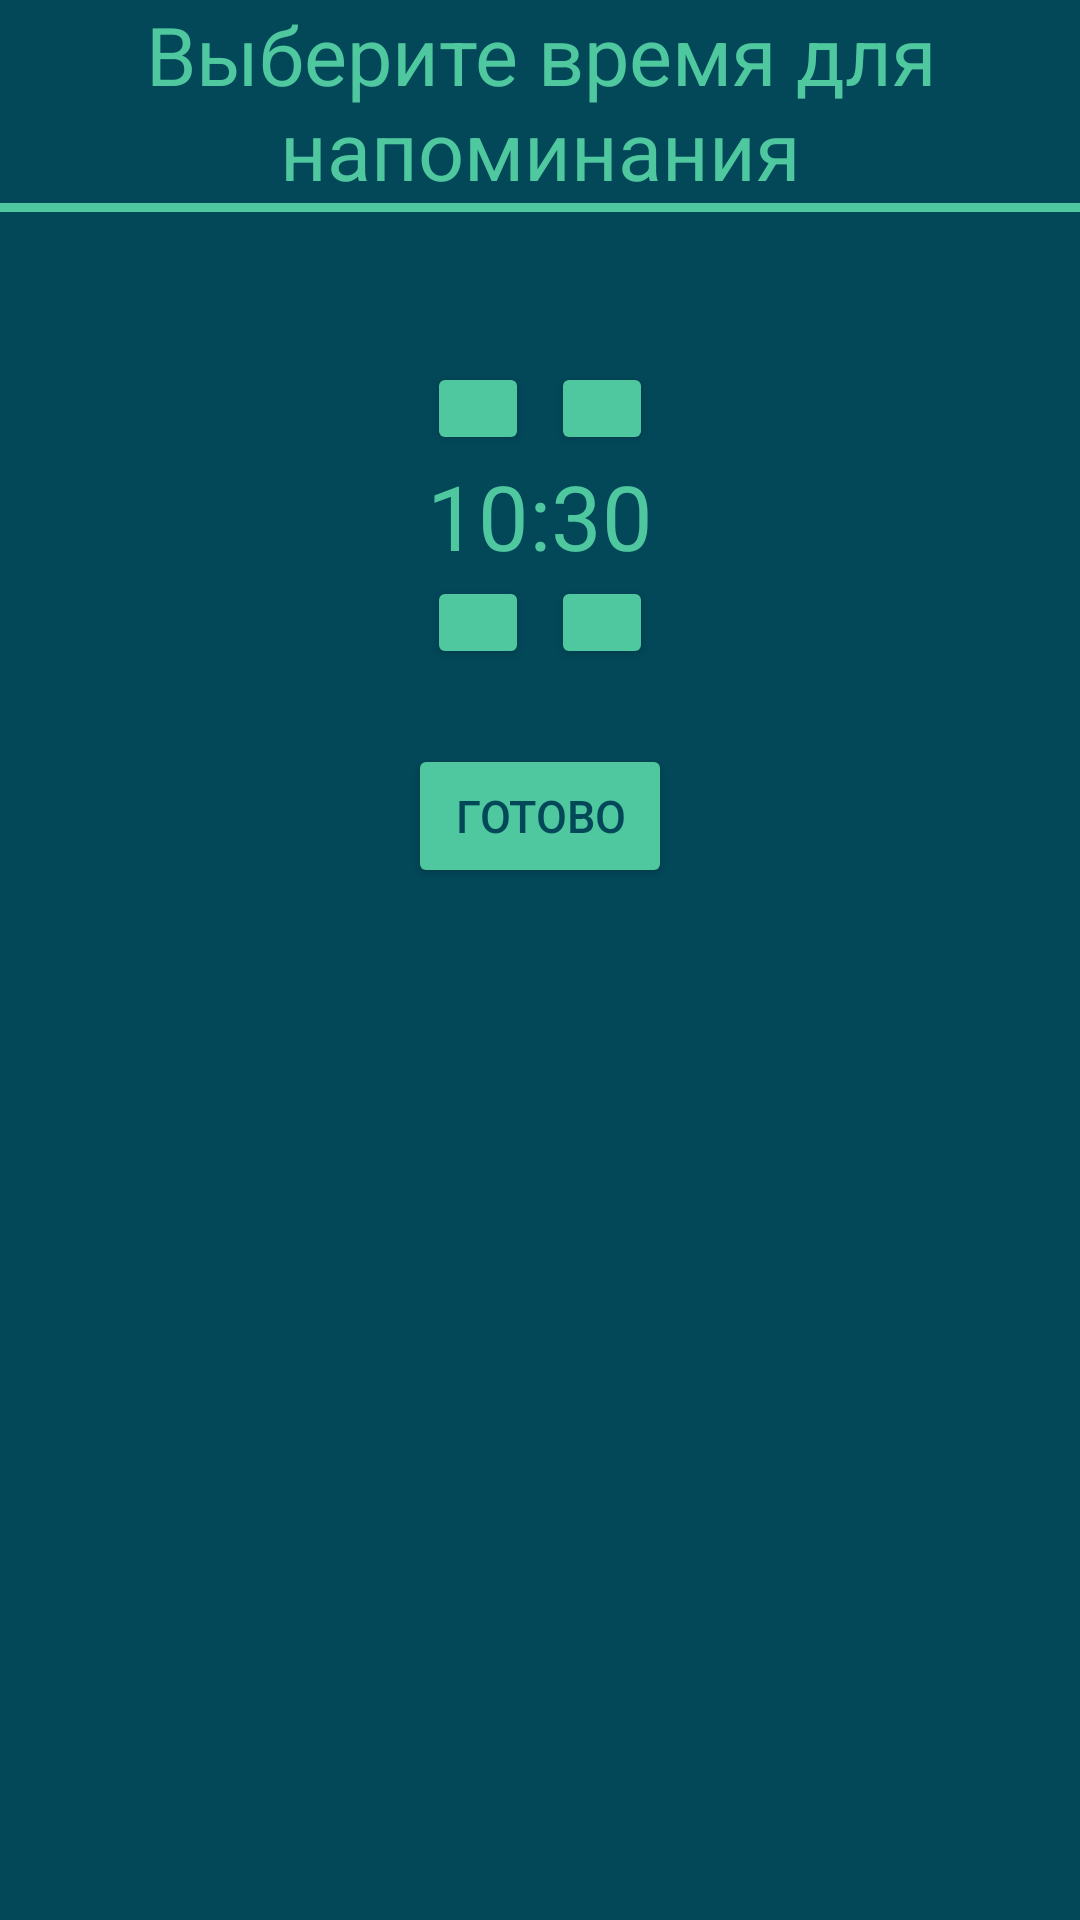

Android layout source for this screen:
<!-- AndroidManifest.xml: application theme Theme.PressureApp -->
<!-- res/layout/dialog_fragment_reminder_time.xml -->
<?xml version="1.0" encoding="utf-8"?>

<RelativeLayout
    xmlns:app="http://schemas.android.com/apk/res-auto"
    xmlns:android="http://schemas.android.com/apk/res/android"
    xmlns:tools="http://schemas.android.com/tools"
    android:layout_width="250dp"
    android:layout_height="300dp"
    android:background="@color/mainColor">

    <TextView
        android:id="@+id/mainText"
        android:layout_width="wrap_content"
        android:layout_height="wrap_content"
        android:gravity="center"
        android:text="@string/reminderDialogText"
        android:textColor="@color/secColor"
        android:textSize="27sp" />

    <TextView
        android:id="@+id/line"
        android:layout_width="match_parent"
        android:layout_height="3dp"
        android:layout_below="@id/mainText"
        android:background="@color/secColor" />

    <androidx.constraintlayout.widget.ConstraintLayout
        android:id="@+id/selectTime_layout"
        android:layout_width="wrap_content"
        android:layout_height="wrap_content"
        android:layout_below="@+id/line"
        android:layout_centerHorizontal="true"
        android:layout_marginTop="50dp">

        <TextView
            android:id="@+id/hourText"
            android:layout_width="wrap_content"
            android:layout_height="wrap_content"
            android:text="10"
            android:textColor="@color/secColor"
            android:textSize="30sp"
            app:layout_constraintLeft_toLeftOf="parent"
            app:layout_constraintTop_toBottomOf="@id/plusHourButton" />

        <Button
            android:id="@+id/plusHourButton"
            android:layout_width="34dp"
            android:layout_height="31dp"
            android:backgroundTint="@color/secColor"
            android:textColor="@color/mainColor"
            android:onClick="plusHourDialogListener"
            app:layout_constraintBottom_toTopOf="@+id/hourText"
            app:layout_constraintLeft_toLeftOf="parent"
            app:layout_constraintTop_toTopOf="parent"/>

        <Button
            android:id="@+id/minusHourButton"
            android:layout_width="34dp"
            android:layout_height="31dp"
            android:backgroundTint="@color/secColor"
            android:textColor="@color/mainColor"
            app:layout_constraintTop_toBottomOf="@+id/hourText"
            app:layout_constraintLeft_toLeftOf="parent"
            android:onClick="minusHourDialogListener"/>

        <TextView
            android:id="@+id/colonText"
            android:layout_width="wrap_content"
            android:layout_height="wrap_content"

            android:text="@string/colon"
            android:textColor="@color/secColor"
            android:textSize="30sp"
            app:layout_constraintBaseline_toBaselineOf="@id/hourText"
            app:layout_constraintLeft_toRightOf="@id/hourText" />

        <TextView
            android:id="@+id/minuteText"
            android:layout_width="wrap_content"
            android:layout_height="wrap_content"
            android:text="30"
            android:textColor="@color/secColor"
            android:textSize="30sp"
            app:layout_constraintBaseline_toBaselineOf="@id/colonText"
            app:layout_constraintLeft_toRightOf="@id/colonText" />

        <Button
            android:id="@+id/plusMinuteButton"
            android:layout_width="34dp"
            android:layout_height="31dp"
            android:backgroundTint="@color/secColor"
            android:textColor="@color/mainColor"
            android:textSize="30sp"
            app:layout_constraintBottom_toTopOf="@+id/minuteText"
            app:layout_constraintRight_toRightOf="parent"
            app:layout_constraintTop_toTopOf="parent"
            android:onClick="plusMinuteDialogListener"/>

        <Button
            android:id="@+id/minusMinuteButton"
            android:layout_width="34dp"
            android:layout_height="31dp"
            android:backgroundTint="@color/secColor"
            android:textSize="30sp"
            app:layout_constraintTop_toBottomOf="@+id/minuteText"
            app:layout_constraintRight_toRightOf="parent"
            android:onClick="minusMinuteDialogListener"/>

    </androidx.constraintlayout.widget.ConstraintLayout>

    <Button
        android:id="@+id/confirm_button"
        android:layout_width="wrap_content"
        android:layout_height="wrap_content"
        android:layout_below="@+id/selectTime_layout"
        android:layout_centerHorizontal="true"
        android:layout_marginTop="25dp"
        android:backgroundTint="@color/secColor"
        android:text="@string/ready"
        android:textColor="@color/mainColor"
        android:textSize="15sp"
        android:onClick="onClickConfDialogListener"
        />

</RelativeLayout>
<!-- resources referenced by this layout -->
<resources>
  <color name="mainColor">#024859</color>
  <color name="secColor">#50C89F</color>
  <string name="colon"> : </string>
  <string name="ready">Готово</string>
  <string name="reminderDialogText"> Выберите время для напоминания </string>
  <style name="Theme.PressureApp" parent="Theme.MaterialComponents.DayNight.NoActionBar">
          
          <item name="colorPrimary">@color/teal_1000</item>
          <item name="colorPrimaryVariant">@color/colorPrimaryVariant</item>
          <item name="colorOnPrimary">@color/white</item>
          
          <item name="colorSecondary">@color/teal_200</item>
          <item name="colorSecondaryVariant">@color/teal_700</item>
          <item name="colorOnSecondary">@color/black</item>
          
          <item name="android:statusBarColor" tools:targetApi="l">?attr/colorPrimaryVariant</item>
          
      </style>
  <color name="teal_1000">#093E63</color>
  <color name="colorPrimaryVariant">#50C89F</color>
  <color name="white">#FFFFFFFF</color>
  <color name="teal_200">#FF03DAC5</color>
  <color name="teal_700">#0560C1</color>
  <color name="black">#FF000000</color>
</resources>
